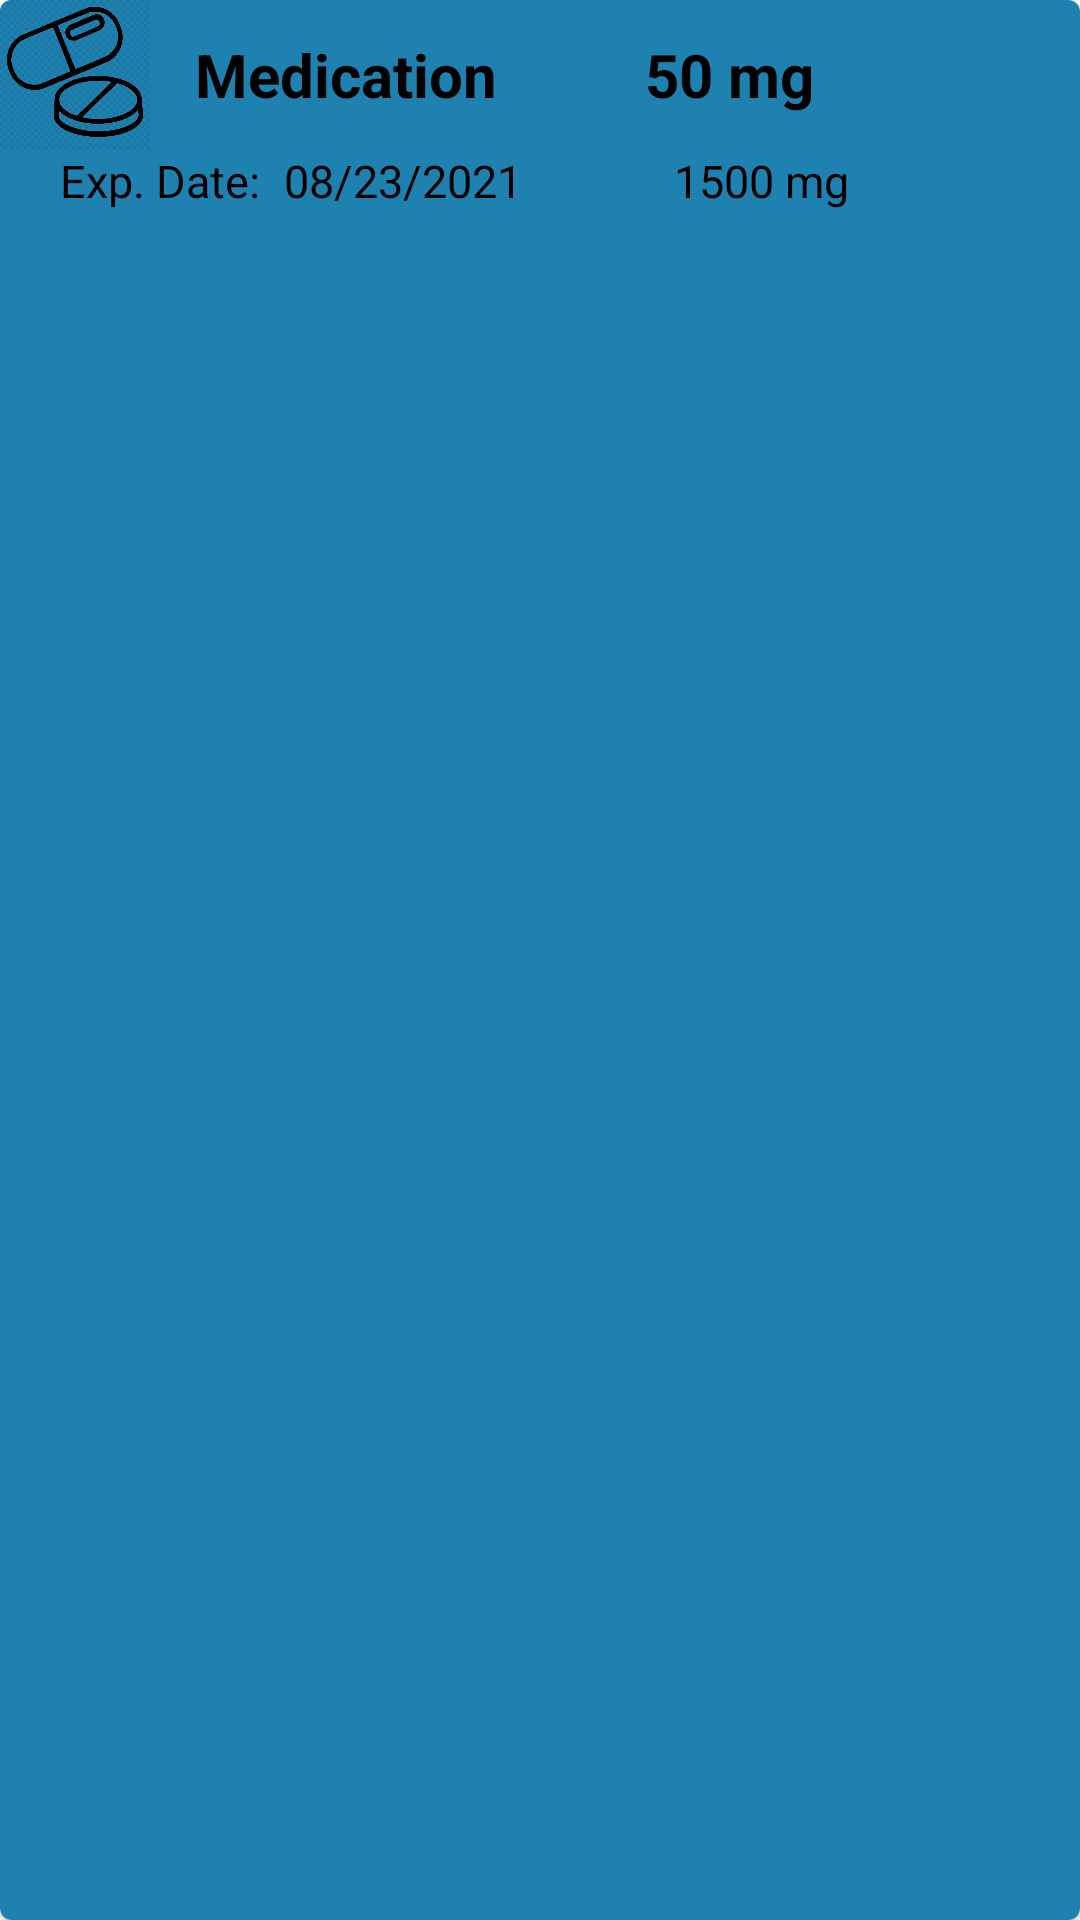

Reconstruct the res/layout file that produces this screen, plus the resources it refers to.
<!-- AndroidManifest.xml: application theme Theme.PHMST72021 -->
<!-- res/layout/med_items.xml -->
<?xml version="1.0" encoding="utf-8"?>
<androidx.cardview.widget.CardView xmlns:android="http://schemas.android.com/apk/res/android"
    android:layout_width="match_parent"
    android:layout_height="wrap_content"
    xmlns:app="http://schemas.android.com/apk/res-auto"
    app:cardElevation="1dp"
    app:cardCornerRadius="4dp"
    android:background="@color/black"
    android:layout_margin="4dp">

    <LinearLayout
        android:layout_width="match_parent"
        android:layout_height="match_parent"
        android:orientation="vertical"
        android:background="#1e81b0">

        <TableRow
            android:layout_width="match_parent"
            android:layout_height="50dp">

            <ImageView
                android:id="@+id/MedImgBtnItem"
                android:layout_width="50dp"
                android:layout_height="50dp"
                android:background="@drawable/medspic"
                android:layout_gravity="center_vertical"

                android:backgroundTint="#1e81b0"
                android:backgroundTintMode="multiply"
                android:contextClickable="true"
                android:outlineProvider="background"
                android:padding="4dp" />

            <TextView
                android:id="@+id/MedNameItem"
                android:layout_width="150dp"
                android:layout_height="wrap_content"
                android:layout_marginLeft="15dp"

                android:layout_gravity="center"
                android:text="Medication"
                android:textStyle="bold"
                android:textColor="@color/black"
                android:textSize="20sp">
            </TextView>


            <TextView
                android:id="@+id/DosageMedItem"
                android:layout_width="75dp"
                android:layout_height="wrap_content"
                android:text="50 mg"
                android:layout_gravity="center"
                android:textStyle="bold"

                android:textColor="@color/black"
                android:textSize="20sp">
            </TextView>

            
        </TableRow>

        <TableRow
            android:layout_width="match_parent"
            android:layout_height="40dp">

            <TextView
                android:id="@+id/ExpDateTitleItem"
                android:layout_width="wrap_content"
                android:layout_height="wrap_content"
                android:layout_marginLeft="20dp"
                android:text="Exp. Date:"
                android:textColor="@color/black"
                android:textSize="15sp">
            </TextView>

            <TextView
                android:id="@+id/ExpDateActItem"
                android:layout_width="95dp"
                android:layout_height="wrap_content"
                android:layout_marginLeft="8dp"
                android:text="08/23/2021"

                android:textColor="@color/black"
                android:textSize="15sp">
            </TextView>

            <TextView
                android:id="@+id/AmountMedItem"
                android:layout_width="wrap_content"
                android:layout_height="wrap_content"
                android:layout_marginLeft="35dp"
                android:text="1500 mg"
                android:textColor="@color/black"
                android:textSize="15sp">

            </TextView>

        </TableRow>
    </LinearLayout>
</androidx.cardview.widget.CardView>
<!-- resources referenced by this layout -->
<resources>
  <!-- drawable medspic: png bitmap (drawable, 75260 bytes) -->
  <style name="Theme.PHMST72021" parent="Theme.MaterialComponents.DayNight.DarkActionBar">
          
          <item name="colorPrimary">@color/purple_500</item>
          <item name="colorPrimaryVariant">@color/purple_700</item>
          <item name="colorOnPrimary">@color/white</item>
          
          <item name="colorSecondary">@color/teal_200</item>
          <item name="colorSecondaryVariant">@color/teal_700</item>
          <item name="colorOnSecondary">@color/black</item>
          
          <item name="android:statusBarColor" tools:targetApi="l">?attr/colorPrimaryVariant</item>
          
      </style>
  <!-- not gathered from this repository: default colours our renderer supplied (Android Studio template values) -->
  <color name="purple_500">#FF6200EE</color>
  <color name="purple_700">#FF3700B3</color>
  <color name="teal_200">#FF03DAC5</color>
  <color name="teal_700">#FF018786</color>
  <color name="black">#FF000000</color>
  <color name="white">#FFFFFFFF</color>
</resources>
